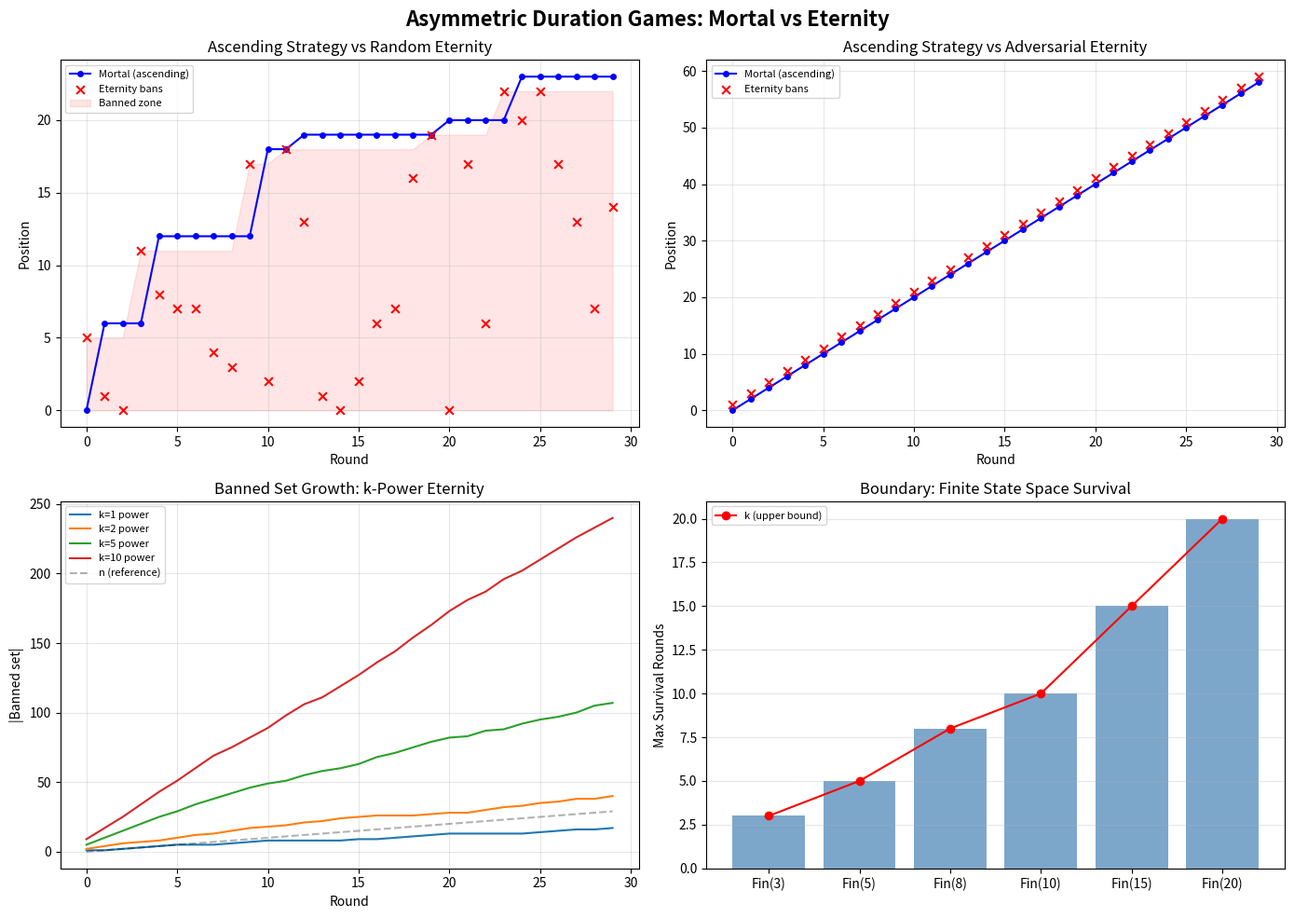

Python code for this plot: (Note: this script raises an exception after producing the figure.)
#!/usr/bin/env python3
"""
Asymmetric Duration Games: Mortal vs Eternity
Demo showing the ascending strategy in action.
"""

from typing import List, Set, Tuple
import random

def ascending_strategy(banned: Set[int]) -> int:
    """The ascending strategy: pick max(banned) + 1, or 0 if empty."""
    if not banned:
        return 0
    return max(banned) + 1

def random_eternity(banned: Set[int], mortal_pos: int) -> int:
    """Random Eternity: ban a random position."""
    return random.randint(0, mortal_pos + 10)

def adversarial_eternity(banned: Set[int], mortal_pos: int) -> int:
    """Adversarial Eternity: always ban Mortal's current position + 1."""
    return mortal_pos + 1

def play_game(mortal_strat, eternity_strat, n_rounds: int) -> Tuple[List[int], List[int], bool]:
    """Play the evasion game for n rounds.
    
    Returns (mortal_moves, eternity_bans, survived).
    """
    banned: Set[int] = set()
    mortal_moves = []
    eternity_bans = []
    survived = True
    
    for i in range(n_rounds):
        pos = mortal_strat(banned)
        if pos in banned:
            survived = False
            mortal_moves.append(pos)
            break
        mortal_moves.append(pos)
        ban = eternity_strat(banned, pos)
        eternity_bans.append(ban)
        banned.add(ban)
    
    return mortal_moves, eternity_bans, survived


def demo_basic_survival():
    """Demo: ascending strategy vs various Eternity strategies."""
    print("=" * 60)
    print("DEMO 1: Basic Evasion Game - Ascending Strategy")
    print("=" * 60)
    
    for n in [5, 10, 20, 50]:
        moves, bans, survived = play_game(ascending_strategy, random_eternity, n)
        status = "SURVIVED" if survived else "CAUGHT"
        print(f"\n  {n} rounds vs Random Eternity: {status}")
        print(f"    Mortal's moves (first 10): {moves[:10]}...")
        print(f"    Eternity's bans (first 10): {bans[:10]}...")
    
    print("\n  Against Adversarial Eternity (bans pos+1):")
    for n in [5, 10, 20]:
        moves, bans, survived = play_game(ascending_strategy, adversarial_eternity, n)
        status = "SURVIVED" if survived else "CAUGHT"
        print(f"    {n} rounds: {status} - moves: {moves}")


def cardinality_strategy(banned: Set[int]) -> int:
    """Cardinality strategy: pick |banned| as position."""
    return len(banned)

def demo_strategy_comparison():
    """Demo: compare ascending vs cardinality strategies."""
    print("\n" + "=" * 60)
    print("DEMO 2: Strategy Comparison")
    print("=" * 60)
    
    # Targeted Eternity that specifically targets cardinality strategy
    def targeting_eternity(banned: Set[int], mortal_pos: int) -> int:
        """Ban the next cardinality value."""
        return len(banned) + 1
    
    print("\n  Ascending strategy vs targeting Eternity:")
    moves, bans, survived = play_game(ascending_strategy, targeting_eternity, 10)
    print(f"    Survived: {survived}, moves: {moves}")
    
    print("\n  Cardinality strategy vs targeting Eternity:")
    moves, bans, survived = play_game(cardinality_strategy, targeting_eternity, 10)
    print(f"    Survived: {survived}, moves: {moves}")
    print(f"    Bans: {bans}")


def demo_omega_squared():
    """Demo: ω²-survival via epoch composition."""
    print("\n" + "=" * 60)
    print("DEMO 3: ω²-Survival via Epoch Composition")
    print("=" * 60)
    
    print("\n  Testing m × n survival for various (m, n):")
    for m in [1, 2, 5, 10]:
        for n_val in [1, 2, 5, 10]:
            total = m * n_val
            _, _, survived = play_game(ascending_strategy, random_eternity, total)
            print(f"    m={m}, n={n_val}, total={total}: {'SURVIVED' if survived else 'FAILED'}")


def demo_power_eternity():
    """Demo: k-power Eternity (banning k positions per round)."""
    print("\n" + "=" * 60)
    print("DEMO 4: Power Eternity (k bans per round)")
    print("=" * 60)
    
    for k in [1, 2, 5, 10]:
        banned: Set[int] = set()
        survived = True
        rounds = 20
        
        for i in range(rounds):
            pos = ascending_strategy(banned)
            if pos in banned:
                survived = False
                break
            # Eternity bans k positions
            for j in range(k):
                banned.add(random.randint(0, pos + 10 * k))
        
        print(f"  k={k}: {'SURVIVED' if survived else 'CAUGHT'} after {rounds} rounds "
              f"({len(banned)} positions banned)")


def demo_finite_boundary():
    """Demo: on Fin(k), Mortal is doomed after k rounds."""
    print("\n" + "=" * 60)
    print("DEMO 5: Boundary - Finite State Space Fin(k)")
    print("=" * 60)
    
    for k in [3, 5, 8, 10]:
        banned: Set[int] = set()
        survived_rounds = 0
        
        for i in range(k + 5):
            # Find a position in {0, ..., k-1} not in banned
            available = [x for x in range(k) if x not in banned]
            if not available:
                break
            pos = available[0]
            survived_rounds += 1
            # Eternity bans a position
            banned.add(pos)  # Worst case: ban the position Mortal just used
        
        print(f"  Fin({k}): survived {survived_rounds} rounds (max possible: {k})")


if __name__ == "__main__":
    random.seed(42)
    demo_basic_survival()
    demo_strategy_comparison()
    demo_omega_squared()
    demo_power_eternity()
    demo_finite_boundary()
    
    print("\n" + "=" * 60)
    print("ALL DEMOS COMPLETE")
    print("=" * 60)


#!/usr/bin/env python3
"""
Visualization: Survival Game Dynamics
Shows Mortal's trajectory vs Eternity's bans over time.
"""

import matplotlib.pyplot as plt
import matplotlib.patches as mpatches
import numpy as np
import random

def ascending_strategy(banned):
    if not banned:
        return 0
    return max(banned) + 1

def random_eternity(banned, pos):
    return random.randint(0, pos + 5)

def adversarial_eternity(banned, pos):
    return pos + 1

def play_game(mortal, eternity, n_rounds):
    banned = set()
    mortal_moves = []
    eternity_bans = []
    for i in range(n_rounds):
        pos = mortal(banned)
        mortal_moves.append(pos)
        ban = eternity(banned, pos)
        eternity_bans.append(ban)
        banned.add(ban)
    return mortal_moves, eternity_bans

def main():
    random.seed(42)
    fig, axes = plt.subplots(2, 2, figsize=(14, 10))
    fig.suptitle('Asymmetric Duration Games: Mortal vs Eternity', fontsize=16, fontweight='bold')

    # Plot 1: Ascending strategy vs random Eternity
    ax = axes[0, 0]
    n = 30
    moves, bans = play_game(ascending_strategy, random_eternity, n)
    rounds = list(range(n))
    ax.plot(rounds, moves, 'b-o', label='Mortal (ascending)', markersize=4, linewidth=1.5)
    ax.scatter(rounds, bans, c='red', marker='x', s=40, label='Eternity bans', zorder=5)
    ax.fill_between(rounds, 0, [max(bans[:i+1]) if bans[:i+1] else 0 for i in range(n)],
                     alpha=0.1, color='red', label='Banned zone')
    ax.set_xlabel('Round')
    ax.set_ylabel('Position')
    ax.set_title('Ascending Strategy vs Random Eternity')
    ax.legend(fontsize=8)
    ax.grid(True, alpha=0.3)

    # Plot 2: Ascending strategy vs adversarial Eternity
    ax = axes[0, 1]
    moves, bans = play_game(ascending_strategy, adversarial_eternity, n)
    ax.plot(rounds, moves, 'b-o', label='Mortal (ascending)', markersize=4, linewidth=1.5)
    ax.scatter(rounds, bans, c='red', marker='x', s=40, label='Eternity bans', zorder=5)
    ax.set_xlabel('Round')
    ax.set_ylabel('Position')
    ax.set_title('Ascending Strategy vs Adversarial Eternity')
    ax.legend(fontsize=8)
    ax.grid(True, alpha=0.3)

    # Plot 3: Game state size over time (k-power Eternity)
    ax = axes[1, 0]
    for k in [1, 2, 5, 10]:
        sizes = []
        banned = set()
        for i in range(30):
            pos = ascending_strategy(banned)
            for j in range(k):
                banned.add(random.randint(0, pos + 5*k))
            sizes.append(len(banned))
        ax.plot(range(30), sizes, label=f'k={k} power', linewidth=1.5)
    ax.plot(range(30), range(30), 'k--', alpha=0.3, label='n (reference)')
    ax.set_xlabel('Round')
    ax.set_ylabel('|Banned set|')
    ax.set_title('Banned Set Growth: k-Power Eternity')
    ax.legend(fontsize=8)
    ax.grid(True, alpha=0.3)

    # Plot 4: Finite vs infinite survival
    ax = axes[1, 1]
    finite_sizes = [3, 5, 8, 10, 15, 20]
    max_survival = []
    for k in finite_sizes:
        banned = set()
        survived = 0
        for i in range(k + 5):
            available = [x for x in range(k) if x not in banned]
            if not available:
                break
            survived += 1
            banned.add(available[0])
        max_survival.append(survived)
    
    ax.bar(range(len(finite_sizes)), max_survival, color='steelblue', alpha=0.7)
    ax.plot(range(len(finite_sizes)), finite_sizes, 'ro-', label='k (upper bound)', markersize=6)
    ax.set_xticks(range(len(finite_sizes)))
    ax.set_xticklabels([f'Fin({k})' for k in finite_sizes])
    ax.set_ylabel('Max Survival Rounds')
    ax.set_title('Boundary: Finite State Space Survival')
    ax.legend(fontsize=8)
    ax.grid(True, alpha=0.3, axis='y')

    plt.tight_layout()
    plt.savefig('/workspace/request-project/Novelty/survival_dynamics.png', dpi=150, bbox_inches='tight')
    plt.close()
    print("Saved: survival_dynamics.png")

if __name__ == "__main__":
    main()
